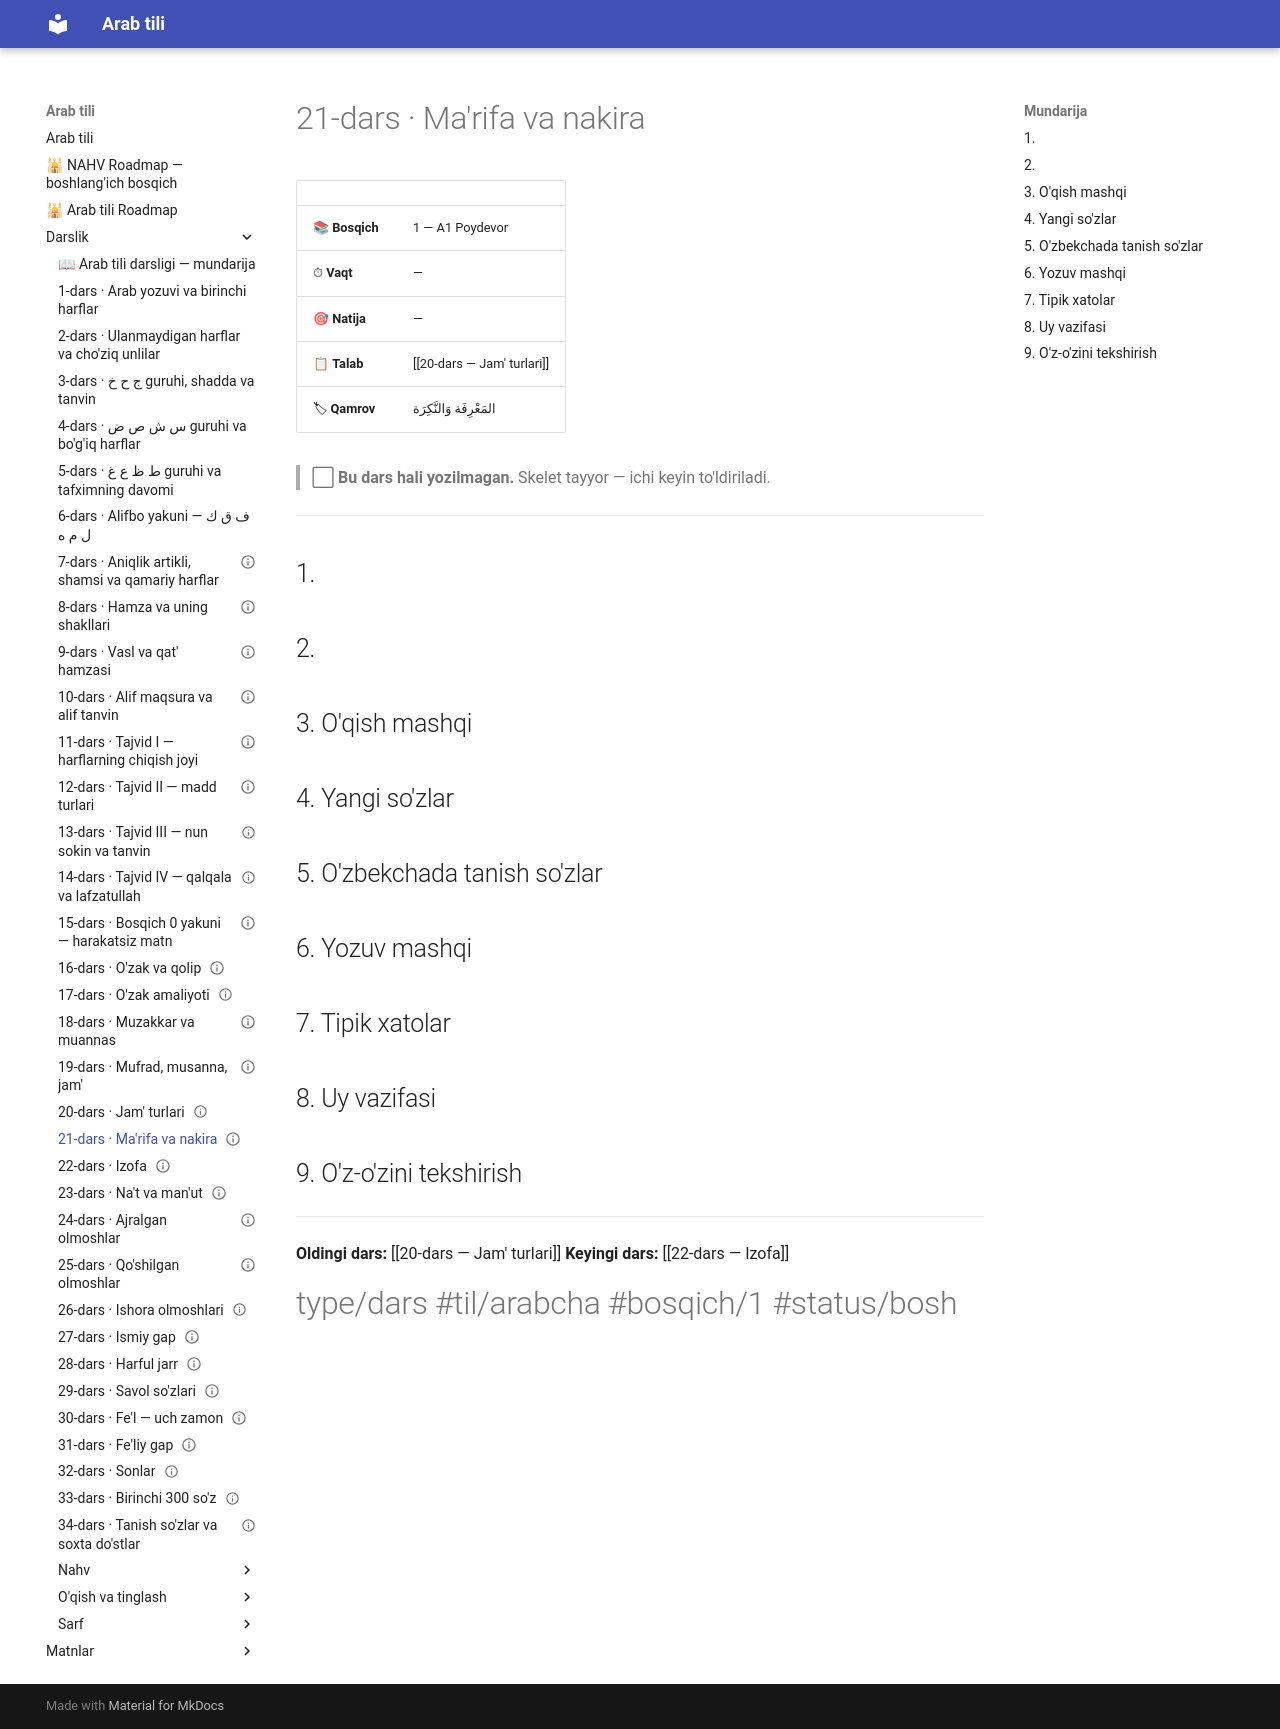

repository: AbdullohFlutterDeveloper/arab-tili-sayt · page: Darslik/21-dars — Ma'rifa va nakira/index.html · generator: mkdocs

---
cssclasses:
  - arabcha
status: bo'sh
---

# 21-dars · Ma'rifa va nakira

| | |
|---|---|
| 📚 **Bosqich** | 1 — A1 Poydevor |
| ⏱ **Vaqt** | — |
| 🎯 **Natija** | — |
| 📋 **Talab** | [[20-dars — Jam' turlari]] |
| 🏷 **Qamrov** | <span class="ar">المَعْرِفَة وَالنَّكِرَة</span> |

> ⬜ **Bu dars hali yozilmagan.** Skelet tayyor — ichi keyin to'ldiriladi.

---

## 1. 

## 2. 

## 3. O'qish mashqi

## 4. Yangi so'zlar

## 5. O'zbekchada tanish so'zlar

## 6. Yozuv mashqi

## 7. Tipik xatolar

## 8. Uy vazifasi

## 9. O'z-o'zini tekshirish

---

**Oldingi dars:** [[20-dars — Jam' turlari]]
**Keyingi dars:** [[22-dars — Izofa]]

#type/dars #til/arabcha #bosqich/1 #status/bosh
